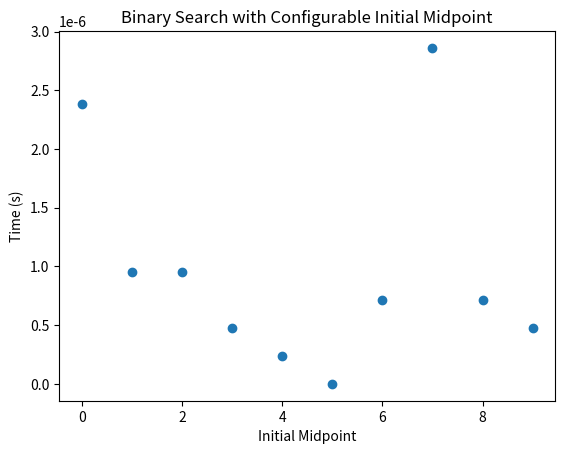

This chart was generated by the following Python code:
import time
import matplotlib.pyplot as plt

def binary_search(arr, target, initial_midpoint=None):
    low, high = 0, len(arr) - 1
    if initial_midpoint is not None:
        mid = initial_midpoint
    else:
        mid = (low + high) // 2
    while low <= high:
        if arr[mid] == target:
            return mid
        elif arr[mid] < target:
            low = mid + 1
        else:
            high = mid - 1
        mid = (low + high) // 2
    return -1

def time_search_tasks(arr, target, initial_midpoints):
    times = []
    for initial_midpoint in initial_midpoints:
        start_time = time.time()
        binary_search(arr, target, initial_midpoint)
        end_time = time.time()
        times.append(end_time - start_time)
    return times

def plot_search_tasks(arr, target, initial_midpoints, times):
    plt.scatter(initial_midpoints, times)
    plt.xlabel('Initial Midpoint')
    plt.ylabel('Time (s)')
    plt.title('Binary Search with Configurable Initial Midpoint')
    plt.show()

arr = [1, 2, 3, 4, 5, 6, 7, 8, 9, 10]
target = 6
initial_midpoints = [0, 1, 2, 3, 4, 5, 6, 7, 8, 9]
times = time_search_tasks(arr, target, initial_midpoints)
plot_search_tasks(arr, target, initial_midpoints, times)